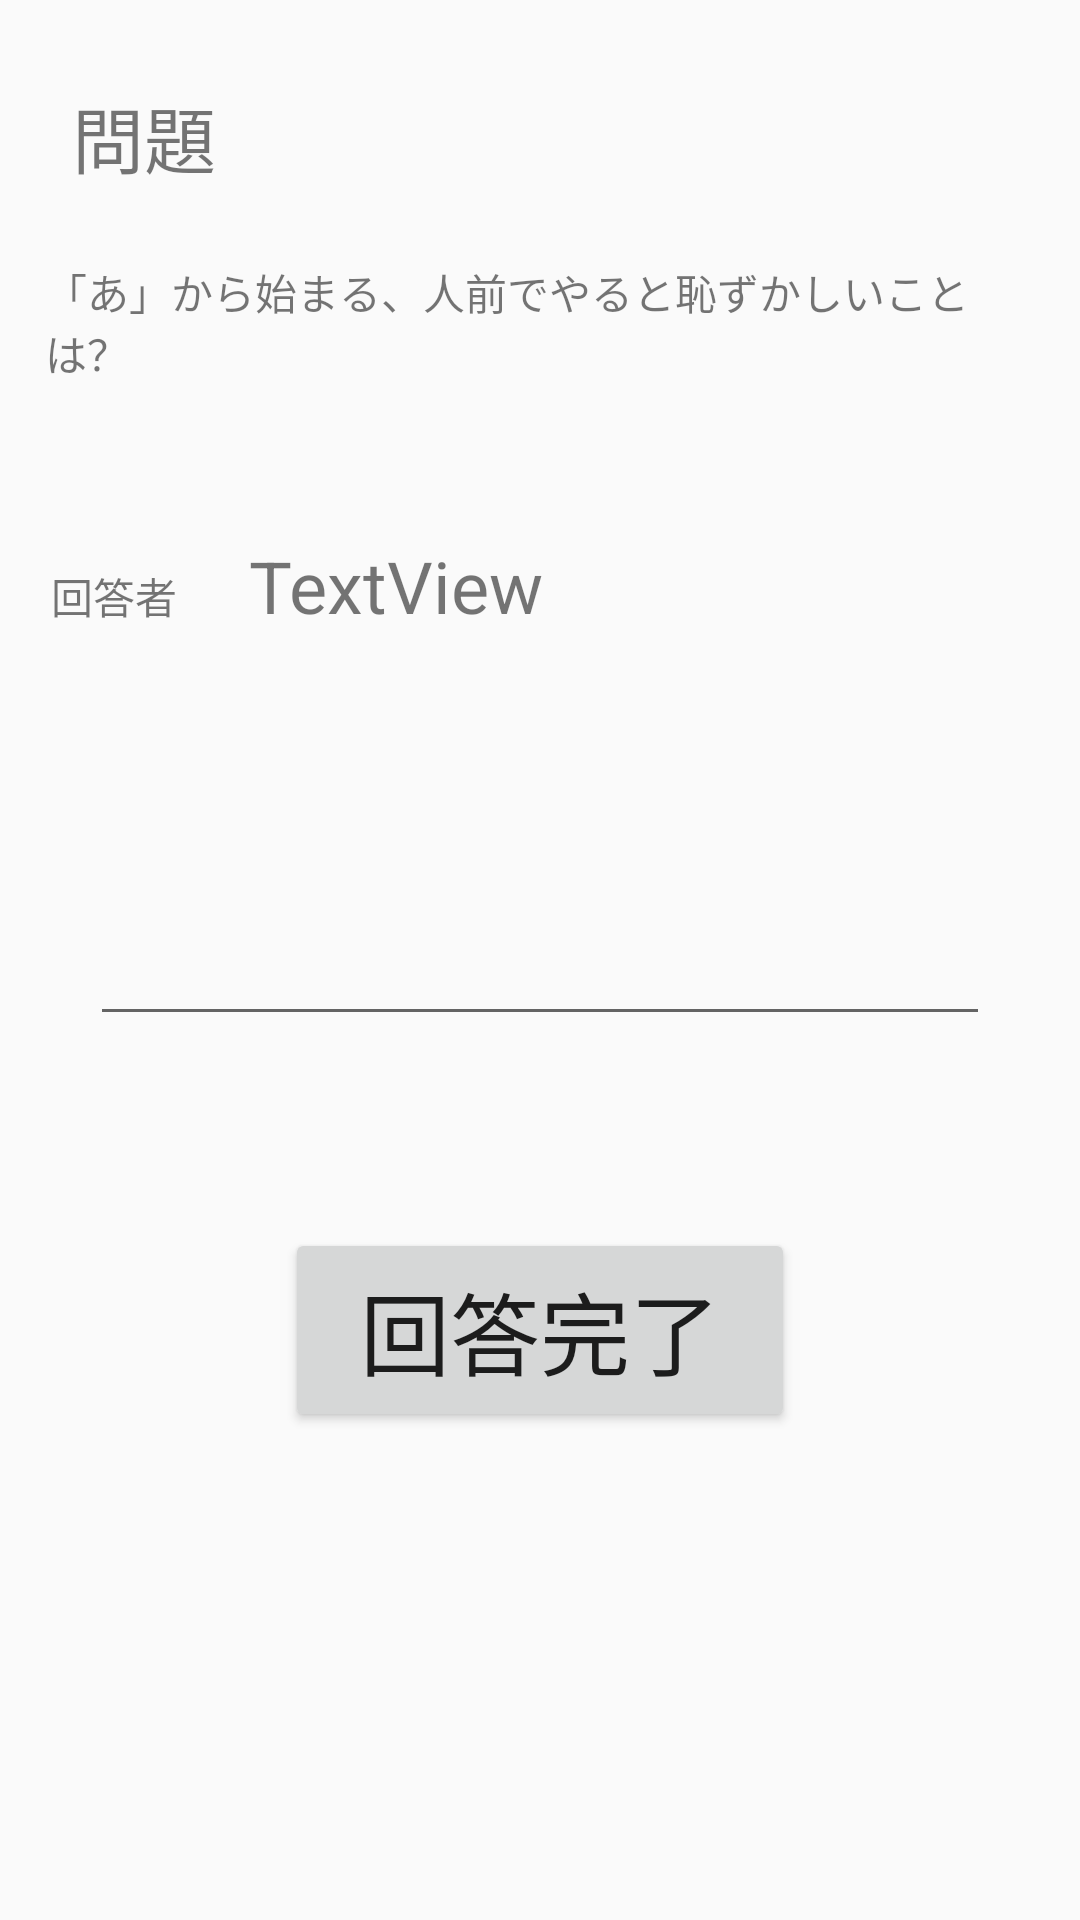

Reconstruct the res/layout file that produces this screen, plus the resources it refers to.
<!-- AndroidManifest.xml: application theme AppTheme -->
<!-- res/layout/activity_input_answer.xml -->
<?xml version="1.0" encoding="utf-8"?>
<androidx.constraintlayout.widget.ConstraintLayout xmlns:android="http://schemas.android.com/apk/res/android"
    xmlns:app="http://schemas.android.com/apk/res-auto"
    xmlns:tools="http://schemas.android.com/tools"
    android:layout_width="match_parent"
    android:layout_height="match_parent"
    tools:context=".InputAnswerActivity">

    <TextView
        android:id="@+id/textView10"
        android:layout_width="330dp"
        android:layout_height="48dp"
        android:layout_marginTop="24dp"
        android:text="@string/reibun"
        app:layout_constraintEnd_toEndOf="parent"
        app:layout_constraintStart_toStartOf="parent"
        app:layout_constraintTop_toBottomOf="@+id/textView9" />

    <TextView
        android:id="@+id/textView9"
        android:layout_width="59dp"
        android:layout_height="35dp"
        android:layout_marginStart="24dp"
        android:layout_marginLeft="24dp"
        android:layout_marginTop="28dp"
        android:text="@string/question"
        android:textSize="24sp"
        app:layout_constraintStart_toStartOf="parent"
        app:layout_constraintTop_toTopOf="parent" />

    <TextView
        android:id="@+id/targetPlayerName"
        android:layout_width="140dp"
        android:layout_height="wrap_content"
        android:layout_marginTop="44dp"
        android:layout_marginEnd="144dp"
        android:layout_marginRight="144dp"
        android:text="TextView"
        android:textSize="24sp"
        app:layout_constraintEnd_toEndOf="parent"
        app:layout_constraintHorizontal_bias="0.5"
        app:layout_constraintStart_toEndOf="@+id/textView11"
        app:layout_constraintTop_toBottomOf="@+id/textView10" />

    <EditText
        android:id="@+id/PlayerAnswer"
        android:layout_width="300dp"
        android:layout_height="86dp"
        android:layout_marginTop="48dp"
        android:ems="10"
        android:inputType="textPersonName"
        app:layout_constraintEnd_toEndOf="parent"
        app:layout_constraintStart_toStartOf="parent"
        app:layout_constraintTop_toBottomOf="@+id/targetPlayerName" />

    <TextView
        android:id="@+id/textView11"
        android:layout_width="wrap_content"
        android:layout_height="wrap_content"
        android:layout_marginStart="24dp"
        android:layout_marginLeft="24dp"
        android:layout_marginEnd="24dp"
        android:layout_marginRight="24dp"
        android:text="回答者"
        app:layout_constraintBaseline_toBaselineOf="@+id/targetPlayerName"
        app:layout_constraintEnd_toStartOf="@+id/targetPlayerName"
        app:layout_constraintHorizontal_bias="0.5"
        app:layout_constraintStart_toStartOf="parent" />

    <Button
        android:id="@+id/finishAnswer"
        android:layout_width="170dp"
        android:layout_height="68dp"
        android:layout_marginTop="64dp"
        android:onClick="FinishAnswer"
        android:text="回答完了"
        android:textSize="30sp"
        app:layout_constraintEnd_toEndOf="parent"
        app:layout_constraintStart_toStartOf="parent"
        app:layout_constraintTop_toBottomOf="@+id/PlayerAnswer" />
</androidx.constraintlayout.widget.ConstraintLayout>
<!-- resources referenced by this layout -->
<resources>
  <string name="question">問題</string>
  <string name="reibun">「あ」から始まる、人前でやると恥ずかしいことは？</string>
  <style name="AppTheme" parent="Theme.AppCompat.Light.DarkActionBar">
          
          <item name="colorPrimary">@color/colorPrimary</item>
          <item name="colorPrimaryDark">@color/colorPrimaryDark</item>
          <item name="colorAccent">@color/colorAccent</item>
  
          <item name="windowNoTitle">true</item>
          <item name="windowActionBar">false</item>
          <item name="android:windowFullscreen">false</item>
          <item name="android:windowContentOverlay">@null</item>
      </style>
  <!-- not gathered from this repository: default colours our renderer supplied (Android Studio template values) -->
  <color name="colorPrimary">#FF6200EE</color>
  <color name="colorPrimaryDark">#FF3700B3</color>
  <color name="colorAccent">#FF03DAC5</color>
</resources>
